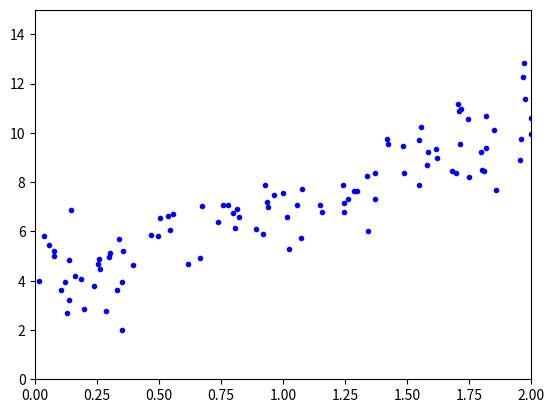

Write the Python code that produced this figure.
import matplotlib.pyplot as plt
import numpy as np

X = 2 * np.random.rand(100, 1)
y = 4 + 3 * X + np.random.randn(100, 1)

plt.plot(X, y, "b.")
plt.axis([0, 2, 0, 15])

plt.plot()
plt.show()
